Run: headless pygame with SDL's dummy video driver; simulated clock (each Clock.tick advances the game by its frame time, no real sleeping); random seed 0; keys injected as events and as key.get_pressed() state; no mouse input.
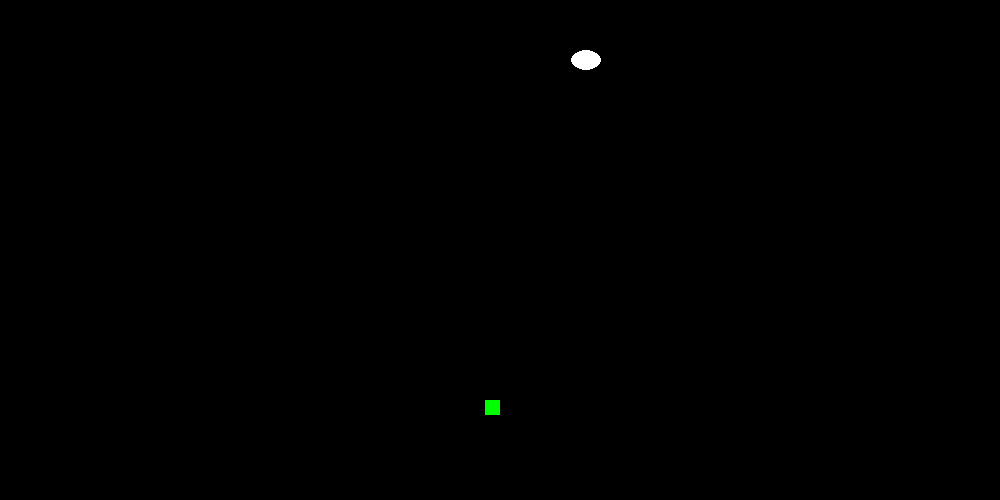
Frame 1 of 4 · flips 1–60 · no input
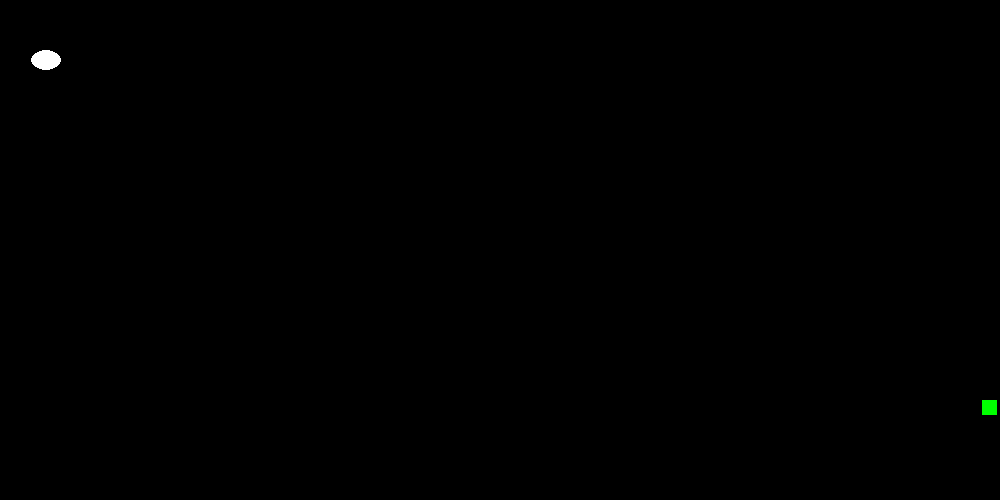
Frame 2 of 4 · flips 61–180 · tapped SPACE, RETURN · held RIGHT (→), D
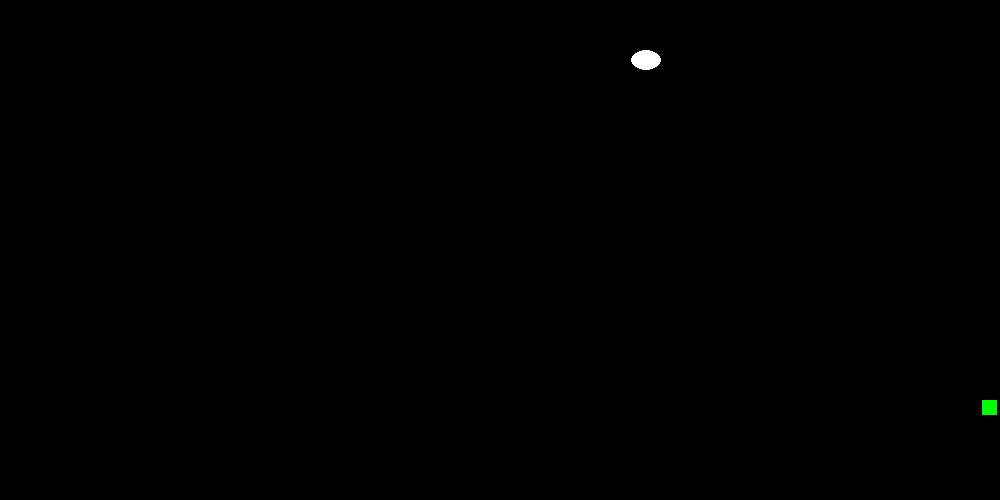
Frame 3 of 4 · flips 181–300 · held DOWN (↓), S
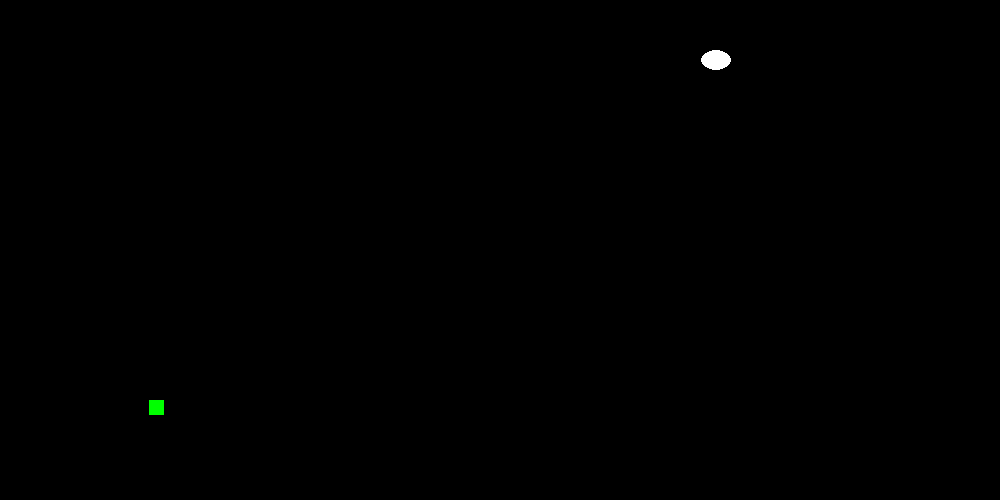
Frame 4 of 4 · flips 301–420 · held LEFT (←), A, UP (↑), W

The pygame program that drew these frames:

import pygame
import math
import random
pygame.init()

w = 1000;h = 500
pygame.display.set_caption("Space Invaders.py")
scrn = pygame.display.set_mode((w,h))
clock = pygame.time.Clock()

ufo_w = 30;ufo_h = 20
ufo_x = random.randint(0+2,w-ufo_w-2);ufo_y = 50
ufo_v = ufo_w//6

ch_h = 15;ch_w = 15
ch_x = w/2 - ch_w ;ch_y = 400
ch_v = ufo_w//4

bul_r = 4;bul_v = 30

iii = [1,-1]
ii = iii[random.randint(0,1)]
run = True
while run:
    count = False
    clock.tick(70)
    ch = pygame.draw.rect(scrn,(0,255,0),(ch_x,ch_y,ch_w,ch_h))
    keys = pygame.key.get_pressed()
    # Window-----------------------------------------
    if keys[pygame.K_ESCAPE]:
        break
    for event in pygame.event.get():
        if event.type == pygame.QUIT:
            run = False
    # Ufo -------------------------------------------
    pygame.draw.ellipse(scrn,(255,255,255),[ufo_x,ufo_y,ufo_w,ufo_h],0)
    if math.isclose(ufo_x,0,abs_tol=ufo_v):
        ii = iii[0]
    elif math.isclose(ufo_x+ufo_w,w,abs_tol=ufo_v):
        ii = iii[1]
    ufo_x = ufo_x + ii*ufo_v    
    # Player-----------------------------------------
    if keys[pygame.K_LEFT] or keys[pygame.K_a]:
        if math.isclose(ch_x,0,abs_tol=2):
            ch_x = ch_x
        else:
            ch_x = ch_x - ch_v
    if keys[pygame.K_RIGHT] or keys[pygame.K_d]:
        if math.isclose(ch_x+ch_w,w,abs_tol=3):
            ch_x = ch_x
        else:
            ch_x = ch_x + ch_v
    # Bullet------------------------------------------
    if keys[pygame.K_SPACE]:
        bul_x = math.floor(ch_x + ch_w / 2)
        bul_y = ch_y - 2*bul_r
        pygame.draw.circle(scrn,(255,0,0),(bul_x,bul_y),bul_r)
        count = True
    if count == True:
        while bul_y >=0:
            bul_y = bul_y - bul_v
            pygame.draw.circle(scrn,(255,0,0),(bul_x,bul_y),bul_r)
            pygame.display.update()
            pygame.draw.circle(scrn,(0,0,0),(bul_x,bul_y),bul_r)
            if math.isclose(bul_y,ufo_y+ufo_h/2,abs_tol=ufo_h/2): 
                if math.isclose(bul_x,ufo_x + ufo_w//2,abs_tol=ufo_w/2):
                    ufo_x = random.randint(0+2,w-ufo_w-2);ufo_y = 50
                    ii = iii[random.randint(0,1)]
    pygame.display.update()
    scrn.fill((0, 0, 0))

pygame.quit()
